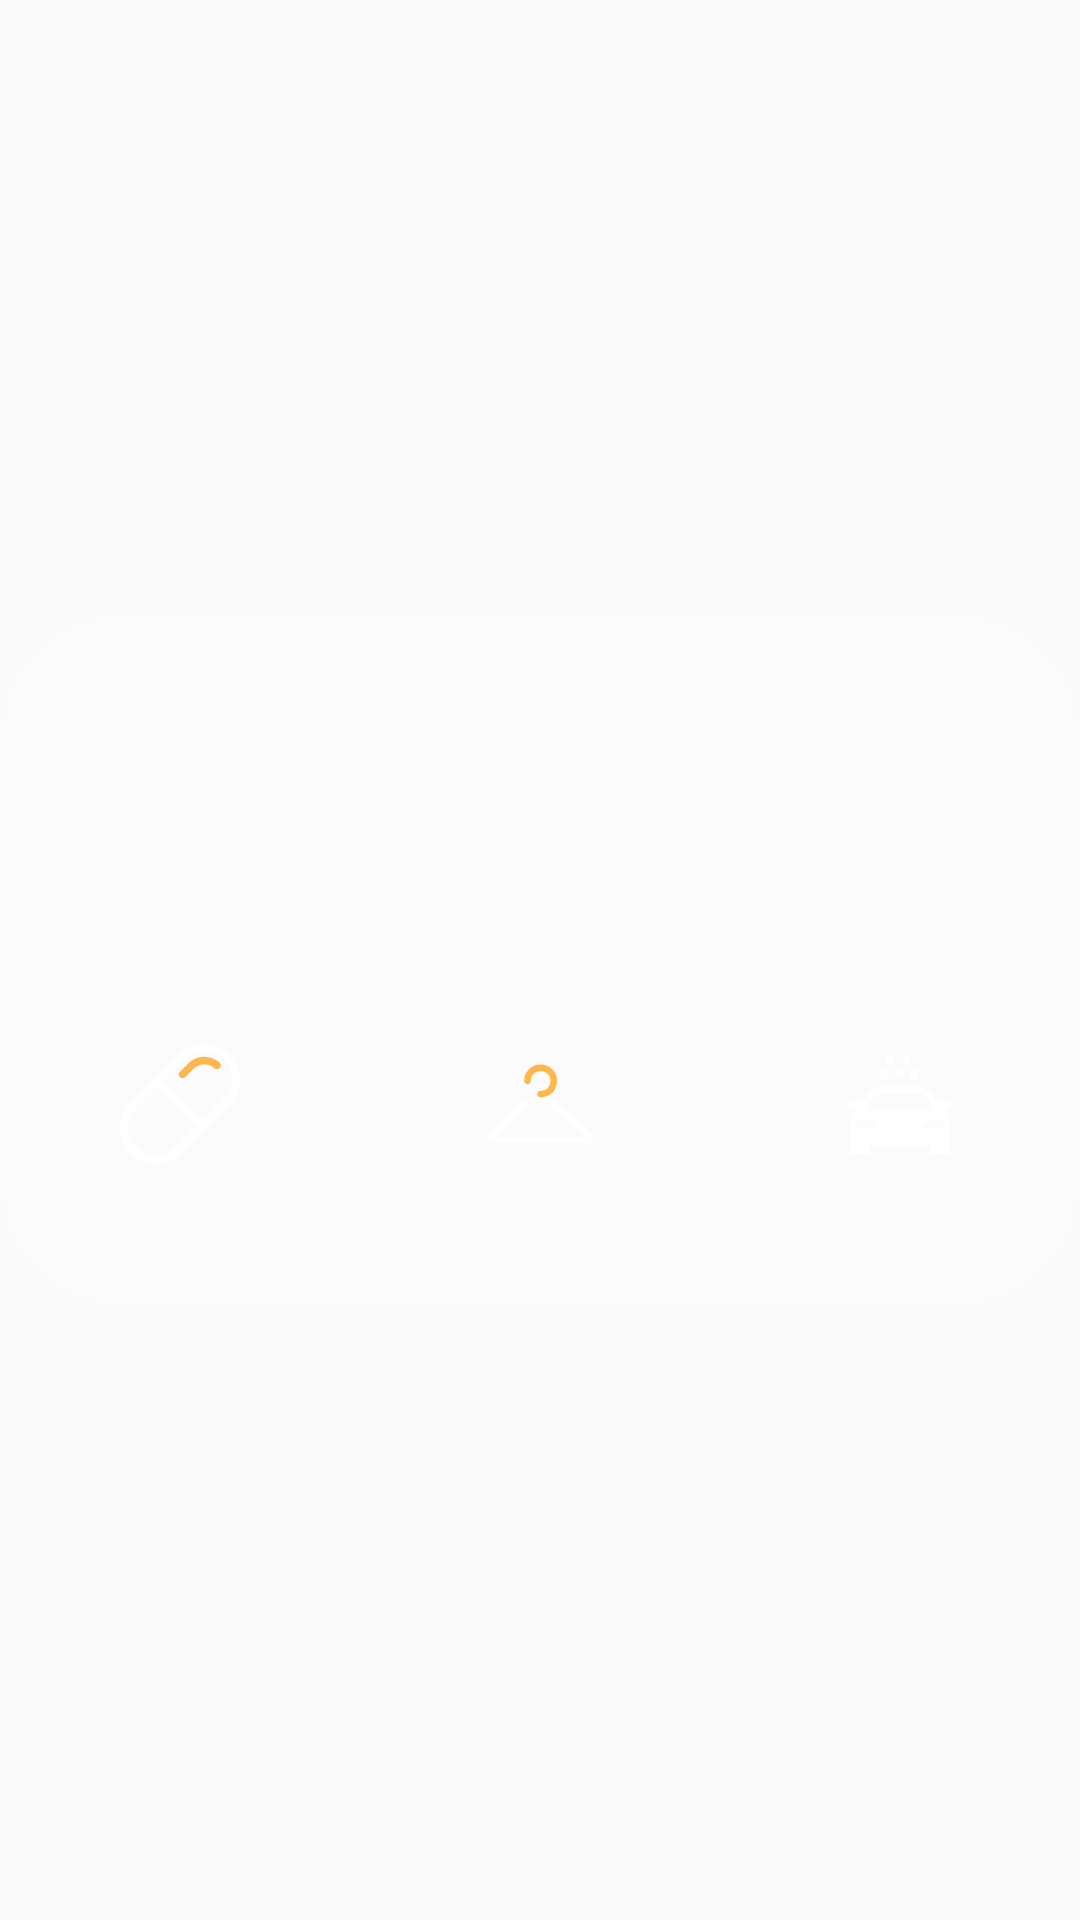

The Android layout XML behind this screen, and the referenced resources:
<!-- AndroidManifest.xml: application theme Theme.晴天 -->
<!-- res/layout/main_lifeindex.xml -->
<?xml version="1.0" encoding="utf-8"?>

<androidx.constraintlayout.widget.ConstraintLayout xmlns:android="http://schemas.android.com/apk/res/android"
    xmlns:app="http://schemas.android.com/apk/res-auto"
    android:layout_width="match_parent"
    android:layout_height="250dp">

    <ImageView
        android:id="@+id/imageView"
        android:layout_width="360dp"
        android:layout_height="230dp"
        android:layout_marginStart="10dp"
        android:layout_marginEnd="10dp"
        android:src="@drawable/main_lifeindex_bk"
        app:layout_constraintBottom_toBottomOf="parent"
        app:layout_constraintEnd_toEndOf="parent"
        app:layout_constraintStart_toStartOf="parent"
        app:layout_constraintTop_toTopOf="parent" />


    <RelativeLayout
        android:id="@+id/main_lifeIndexFrm1"
        android:layout_width="120dp"
        android:layout_height="115dp"
        app:layout_constraintStart_toStartOf="@+id/imageView"
        app:layout_constraintTop_toTopOf="@+id/imageView">

        <TextView
            android:id="@+id/lifeindexitem11"
            android:layout_width="match_parent"
            android:layout_height="wrap_content"
            android:layout_alignParentBottom="true"
            android:layout_marginBottom="11dp"
            android:gravity="center_horizontal"
            android:textColor="@color/mainlifeindexcolor"
            android:textSize="14sp" />
        <ImageView
            android:id="@+id/lifeindexitem12"
            android:layout_width="40dp"
            android:layout_height="40dp"
            android:layout_above="@+id/lifeindexitem11"
            android:layout_alignParentStart="true"
            android:layout_alignParentEnd="true"
            android:layout_marginStart="40dp"
            android:layout_marginEnd="40dp"
            android:layout_marginBottom="17dp" />
    </RelativeLayout>

    <RelativeLayout
        android:id="@+id/main_lifeIndexFrm2"
        android:layout_width="120dp"
        android:layout_height="115dp"
        app:layout_constraintStart_toEndOf="@+id/main_lifeIndexFrm1"
        app:layout_constraintTop_toTopOf="@+id/imageView">

        <TextView
            android:id="@+id/lifeindexitem31"
            android:layout_width="match_parent"
            android:layout_height="wrap_content"
            android:layout_alignParentBottom="true"
            android:layout_marginBottom="11dp"
            android:gravity="center_horizontal"
            android:textColor="@color/mainlifeindexcolor"
            android:textSize="14sp" />

        <ImageView
            android:id="@+id/lifeindexitem32"
            android:layout_width="40dp"
            android:layout_height="40dp"
            android:layout_above="@+id/lifeindexitem31"
            android:layout_alignParentStart="true"
            android:layout_alignParentEnd="true"
            android:layout_marginStart="40dp"
            android:layout_marginEnd="40dp"
            android:layout_marginBottom="17dp" />
    </RelativeLayout>

    <RelativeLayout
        android:id="@+id/main_lifeIndexFrm3"
        android:layout_width="120dp"
        android:layout_height="115dp"
        app:layout_constraintStart_toEndOf="@+id/main_lifeIndexFrm2"
        app:layout_constraintTop_toTopOf="@+id/imageView">

        <TextView
            android:id="@+id/lifeindexitem21"
            android:layout_width="match_parent"
            android:layout_height="wrap_content"
            android:layout_alignParentBottom="true"
            android:layout_marginBottom="11dp"
            android:gravity="center_horizontal"
            android:textColor="@color/mainlifeindexcolor"
            android:textSize="14sp" />

        <ImageView
            android:id="@+id/lifeindexitem22"
            android:layout_width="40dp"
            android:layout_height="40dp"
            android:layout_above="@+id/lifeindexitem21"
            android:layout_alignParentStart="true"
            android:layout_alignParentEnd="true"
            android:layout_marginStart="40dp"
            android:layout_marginEnd="40dp"
            android:layout_marginBottom="17dp" />
    </RelativeLayout>

    <RelativeLayout
        android:id="@+id/main_lifeIndexFrm4"
        android:layout_width="120dp"
        android:layout_height="115dp"
        app:layout_constraintBottom_toBottomOf="@+id/imageView"
        app:layout_constraintStart_toStartOf="@+id/imageView">

        <TextView
            android:id="@+id/lifeindexitem41"
            android:layout_width="match_parent"
            android:layout_height="wrap_content"
            android:layout_alignParentBottom="true"
            android:layout_marginBottom="11dp"
            android:gravity="center_horizontal"
            android:textColor="@color/mainlifeindexcolor"
            android:textSize="14sp" />

        <ImageView
            android:id="@+id/lifeindexitem42"
            android:layout_width="40dp"
            android:layout_height="40dp"
            android:src="@drawable/ic_main_lifeindex_pill"
            android:layout_above="@+id/lifeindexitem41"
            android:layout_alignParentStart="true"
            android:layout_alignParentEnd="true"
            android:layout_marginStart="40dp"
            android:layout_marginEnd="40dp"
            android:layout_marginBottom="17dp" />
    </RelativeLayout>

    <RelativeLayout
        android:id="@+id/main_lifeIndexFrm5"
        android:layout_width="120dp"
        android:layout_height="115dp"
        app:layout_constraintBottom_toBottomOf="@+id/imageView"
        app:layout_constraintStart_toEndOf="@+id/main_lifeIndexFrm4">

        <TextView
            android:id="@+id/lifeindexitem51"
            android:layout_width="match_parent"
            android:layout_height="wrap_content"
            android:layout_alignParentBottom="true"
            android:layout_marginBottom="11dp"
            android:gravity="center_horizontal"
            android:textColor="@color/mainlifeindexcolor"
            android:textSize="14sp" />

        <ImageView
            android:id="@+id/lifeindexitem52"
            android:layout_width="40dp"
            android:layout_height="40dp"
            android:layout_above="@+id/lifeindexitem51"
            android:layout_alignParentStart="true"
            android:layout_alignParentEnd="true"
            android:layout_marginStart="40dp"
            android:layout_marginEnd="40dp"
            android:layout_marginBottom="17dp"
            android:src="@drawable/ic_main_lifeindex_coathanger" />
    </RelativeLayout>

    <RelativeLayout
        android:id="@+id/main_lifeIndexFrm6"
        android:layout_width="120dp"
        android:layout_height="115dp"
        app:layout_constraintBottom_toBottomOf="@+id/imageView"
        app:layout_constraintStart_toEndOf="@+id/main_lifeIndexFrm5">

        <TextView
            android:id="@+id/lifeindexitem61"
            android:layout_width="match_parent"
            android:layout_height="wrap_content"
            android:layout_alignParentBottom="true"
            android:layout_marginBottom="11dp"
            android:gravity="center_horizontal"
            android:textColor="@color/mainlifeindexcolor"
            android:textSize="14sp" />

        <ImageView
            android:id="@+id/lifeindexitem62"
            android:layout_width="40dp"
            android:layout_height="40dp"
            android:layout_above="@+id/lifeindexitem61"
            android:layout_alignParentStart="true"
            android:layout_alignParentEnd="true"
            android:layout_marginStart="40dp"
            android:layout_marginEnd="40dp"
            android:layout_marginBottom="17dp"
            android:src="@drawable/ic_main_lifeindex_carwash" />
    </RelativeLayout>



</androidx.constraintlayout.widget.ConstraintLayout>
<!-- resources referenced by this layout -->
<resources>
  <color name="mainlifeindexcolor">#CBFFFFFF</color>
  <!-- drawable ic_main_lifeindex_carwash: vector/xml drawable (drawable, 3019 chars, omitted) -->
  <!-- drawable ic_main_lifeindex_coathanger (drawable) -->
  <vector xmlns:android="http://schemas.android.com/apk/res/android"
      android:width="266.60156dp"
      android:height="200dp"
      android:viewportWidth="1365"
      android:viewportHeight="1024">
    <path
        android:pathData="M1214.21,962h-1050c-41.25,0 -75,-33.75 -75,-75 0,-22.5 11.25,-41.25 26.25,-56.25l363.75,-345c15,-15 37.5,-15 52.5,0 15,15 15,37.5 0,52.5l-363.75,345 1046.25,3.75 -547.5,-457.5c-15,-15 -18.75,-37.5 -3.75,-52.5 15,-15 37.5,-18.75 52.5,-3.75l547.5,457.5c33.75,30 33.75,75 7.5,108.75 -15,15 -33.75,22.5 -56.25,22.5z"
        android:fillColor="#FFFFFF"/>
    <path
        android:pathData="M689.21,437c-22.5,0 -37.5,-15 -37.5,-37.5s15,-37.5 37.5,-37.5c63.75,0 112.5,-48.75 112.5,-112.5s-48.75,-112.5 -112.5,-112.5 -112.5,48.75 -112.5,112.5c0,22.5 -15,37.5 -37.5,37.5s-37.5,-15 -37.5,-37.5c0,-105 82.5,-187.5 187.5,-187.5s187.5,82.5 187.5,187.5 -82.5,187.5 -187.5,187.5z"
        android:fillColor="#FFB74D"/>
  </vector>
  <!-- drawable ic_main_lifeindex_pill (drawable) -->
  <vector xmlns:android="http://schemas.android.com/apk/res/android"
      android:width="200dp"
      android:height="200dp"
      android:viewportWidth="1024"
      android:viewportHeight="1024">
    <path
        android:fillColor="#FFFFFF"
        android:pathData="M934.97,89.14a304.31,304.31 0,0 0,-430.38 0L89.21,504.3A304.31,304.31 0,0 0,519.59 934.9L934.97,519.52a304.31,304.31 0,0 0,0 -430.38zM473.51,888.38A239.1,239.1 0,0 1,135.29 550.38l184.54,-184.54 338.22,338.22zM888.45,473.44l-184.54,184.54L365.91,319.76l184.54,-184.54a239.1,239.1 0,1 1,338 338.22z"/>
    <path
        android:fillColor="#FFB74D"
        android:pathData="M581.1,166.09l-69.12,69.12a32.6,32.6 0,1 0,46.08 46.08l69.12,-69.12A130.42,130.42 0,0 1,804.55 206.3a32.6,32.6 0,0 0,43.47 -48.91,195.63 195.63,0 0,0 -266.92,8.69z"/>
  </vector>
  <!-- drawable main_lifeindex_bk (drawable) -->
  <?xml version="1.0" encoding="utf-8"?>
  
  <shape xmlns:android="http://schemas.android.com/apk/res/android">
      <solid android:color="#2AFFFFFF" />
      <corners android:radius="40dp"/>
  </shape>
  <style name="Theme.晴天" parent="Theme.AppCompat.DayNight.NoActionBar">
          
          <item name="colorPrimary">@color/purple_500</item>
          <item name="colorPrimaryVariant">@color/purple_700</item>
          <item name="colorOnPrimary">@color/white</item>
          
          <item name="colorSecondary">@color/teal_200</item>
          <item name="colorSecondaryVariant">@color/teal_700</item>
          <item name="colorOnSecondary">@color/black</item>
          
          <item name="android:statusBarColor">@android:color/transparent</item>
          
      </style>
  <color name="purple_500">#FF6200EE</color>
  <color name="purple_700">#FF3700B3</color>
  <color name="white">#FFFFFFFF</color>
  <color name="teal_200">#FF03DAC5</color>
  <color name="teal_700">#FF018786</color>
  <color name="black">#FF000000</color>
</resources>
